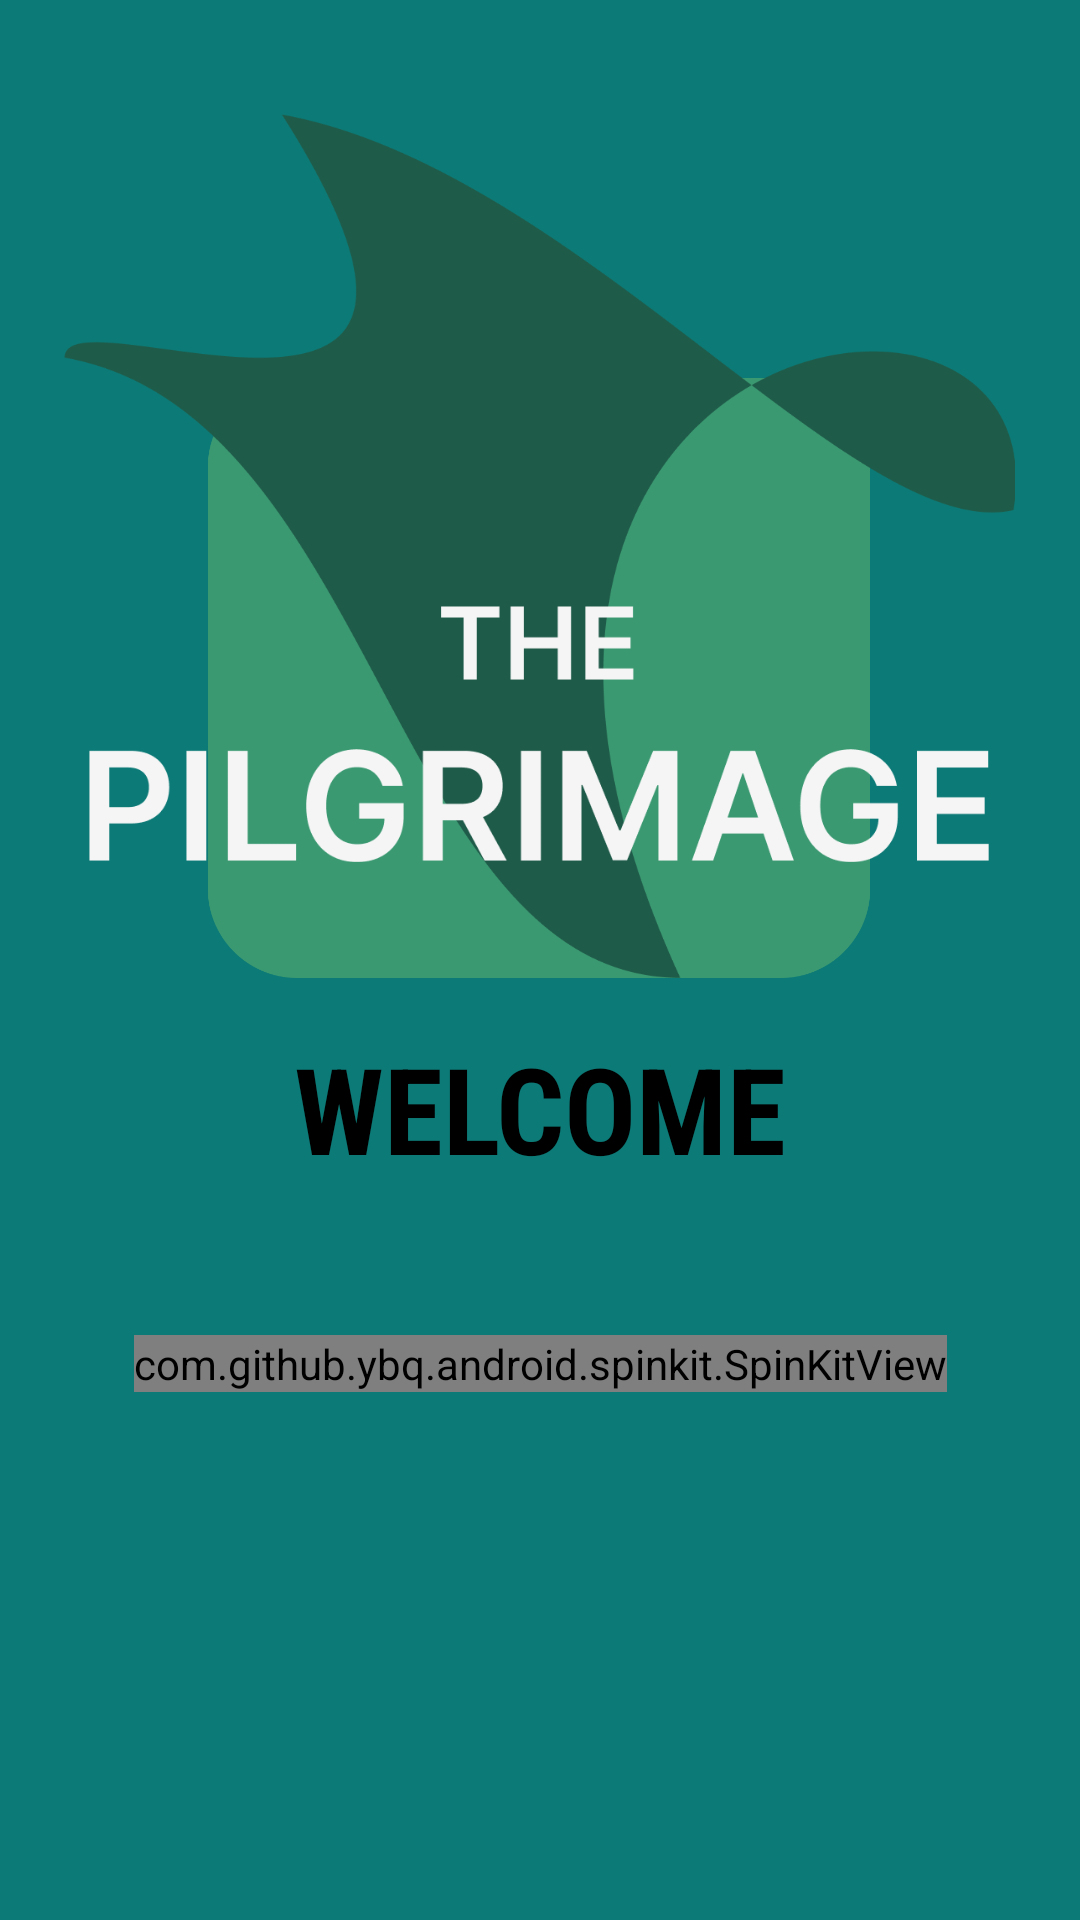

Layout XML and referenced resources for this Android screen:
<!-- AndroidManifest.xml: application theme Theme.NearbyPlaces -->
<!-- res/layout/activity_splash_main_screen.xml -->
<?xml version="1.0" encoding="utf-8"?>
<androidx.constraintlayout.widget.ConstraintLayout xmlns:android="http://schemas.android.com/apk/res/android"
    xmlns:app="http://schemas.android.com/apk/res-auto"
    xmlns:tools="http://schemas.android.com/tools"
    android:layout_width="match_parent"
    android:layout_height="match_parent"
    android:background="#0C7A76"
    tools:context=".SplashMainScreen">

    <ImageView
        android:id="@+id/imageView2"
        android:layout_width="318dp"
        android:layout_height="0dp"
        android:layout_marginTop="126dp"
        android:layout_marginBottom="119dp"
        app:layout_constraintBottom_toTopOf="@+id/spin_kit"
        app:layout_constraintEnd_toEndOf="parent"
        app:layout_constraintHorizontal_bias="0.493"
        app:layout_constraintStart_toStartOf="parent"
        app:layout_constraintTop_toTopOf="parent"
        app:layout_constraintVertical_bias="0.253"
        app:srcCompat="@drawable/rectangleone" />

    <ImageView
        android:id="@+id/imageView4"
        android:layout_width="318dp"
        android:layout_height="288dp"
        app:layout_constraintBottom_toBottomOf="@+id/imageView2"
        app:layout_constraintEnd_toEndOf="parent"
        app:layout_constraintHorizontal_bias="0.493"
        app:layout_constraintStart_toStartOf="parent"
        app:layout_constraintTop_toTopOf="@+id/imageView2"
        app:layout_constraintVertical_bias="1.0"
        app:srcCompat="@drawable/ellipseee" />

    <ImageView
        android:id="@+id/imageView5"
        android:layout_width="300dp"
        android:layout_height="250dp"
        app:layout_constraintBottom_toTopOf="@+id/textView4"
        app:layout_constraintEnd_toEndOf="parent"
        app:layout_constraintHorizontal_bias="0.494"
        app:layout_constraintStart_toStartOf="parent"
        app:layout_constraintTop_toTopOf="@+id/imageView2"
        app:layout_constraintVertical_bias="0.192"
        app:srcCompat="@drawable/appname" />

    <TextView
        android:id="@+id/textView4"
        android:layout_width="213dp"
        android:layout_height="65dp"
        android:layout_marginTop="45dp"
        android:layout_marginBottom="261dp"
        android:fontFamily="sans-serif-condensed"
        android:text="WELCOME"
        android:textAlignment="center"
        android:textColor="@color/black"
        android:textSize="40sp"
        android:textStyle="bold"
        app:layout_constraintBottom_toBottomOf="parent"
        app:layout_constraintEnd_toEndOf="parent"
        app:layout_constraintStart_toStartOf="parent"
        app:layout_constraintTop_toBottomOf="@+id/imageView2" />

    <com.github.ybq.android.spinkit.SpinKitView
        android:id="@+id/spin_kit"
        style="@style/SpinKitView.Large.WanderingCubes"
        android:layout_width="wrap_content"
        android:layout_height="wrap_content"
        android:layout_gravity="center"
        android:layout_marginBottom="176dp"
        app:SpinKit_Color="#76DA03"
        app:layout_constraintBottom_toBottomOf="parent"
        app:layout_constraintEnd_toEndOf="parent"
        app:layout_constraintStart_toStartOf="parent"
        app:layout_constraintTop_toBottomOf="@+id/imageView2" />

</androidx.constraintlayout.widget.ConstraintLayout>
<!-- resources referenced by this layout -->
<resources>
  <!-- drawable appname: png bitmap (drawable, 13534 bytes) -->
  <!-- drawable ellipseee: png bitmap (drawable, 30341 bytes) -->
  <!-- drawable rectangleone: png bitmap (drawable, 13513 bytes) -->
  <style name="Theme.NearbyPlaces" parent="Theme.AppCompat.Light.NoActionBar">
          
          <item name="colorPrimary">@color/purple_200</item>
          <item name="colorPrimaryVariant">@color/pink</item>
          <item name="colorOnPrimary">@color/white</item>
          
          <item name="colorSecondary">@color/teal_200</item>
          <item name="colorSecondaryVariant">@color/teal_700</item>
          <item name="colorOnSecondary">@color/black</item>
          
          <item name="android:statusBarColor" tools:targetApi="l">?attr/colorPrimaryVariant</item>
          
          <item name="android:windowAnimationStyle">@null</item>
  
  
      </style>
  <!-- not gathered from this repository: default colours our renderer supplied (Android Studio template values) -->
  <color name="purple_200">#FFBB86FC</color>
  <color name="teal_200">#FF03DAC5</color>
  <color name="teal_700">#FF018786</color>
  <color name="black">#FF000000</color>
  <color name="white">#FFFFFFFF</color>
</resources>
